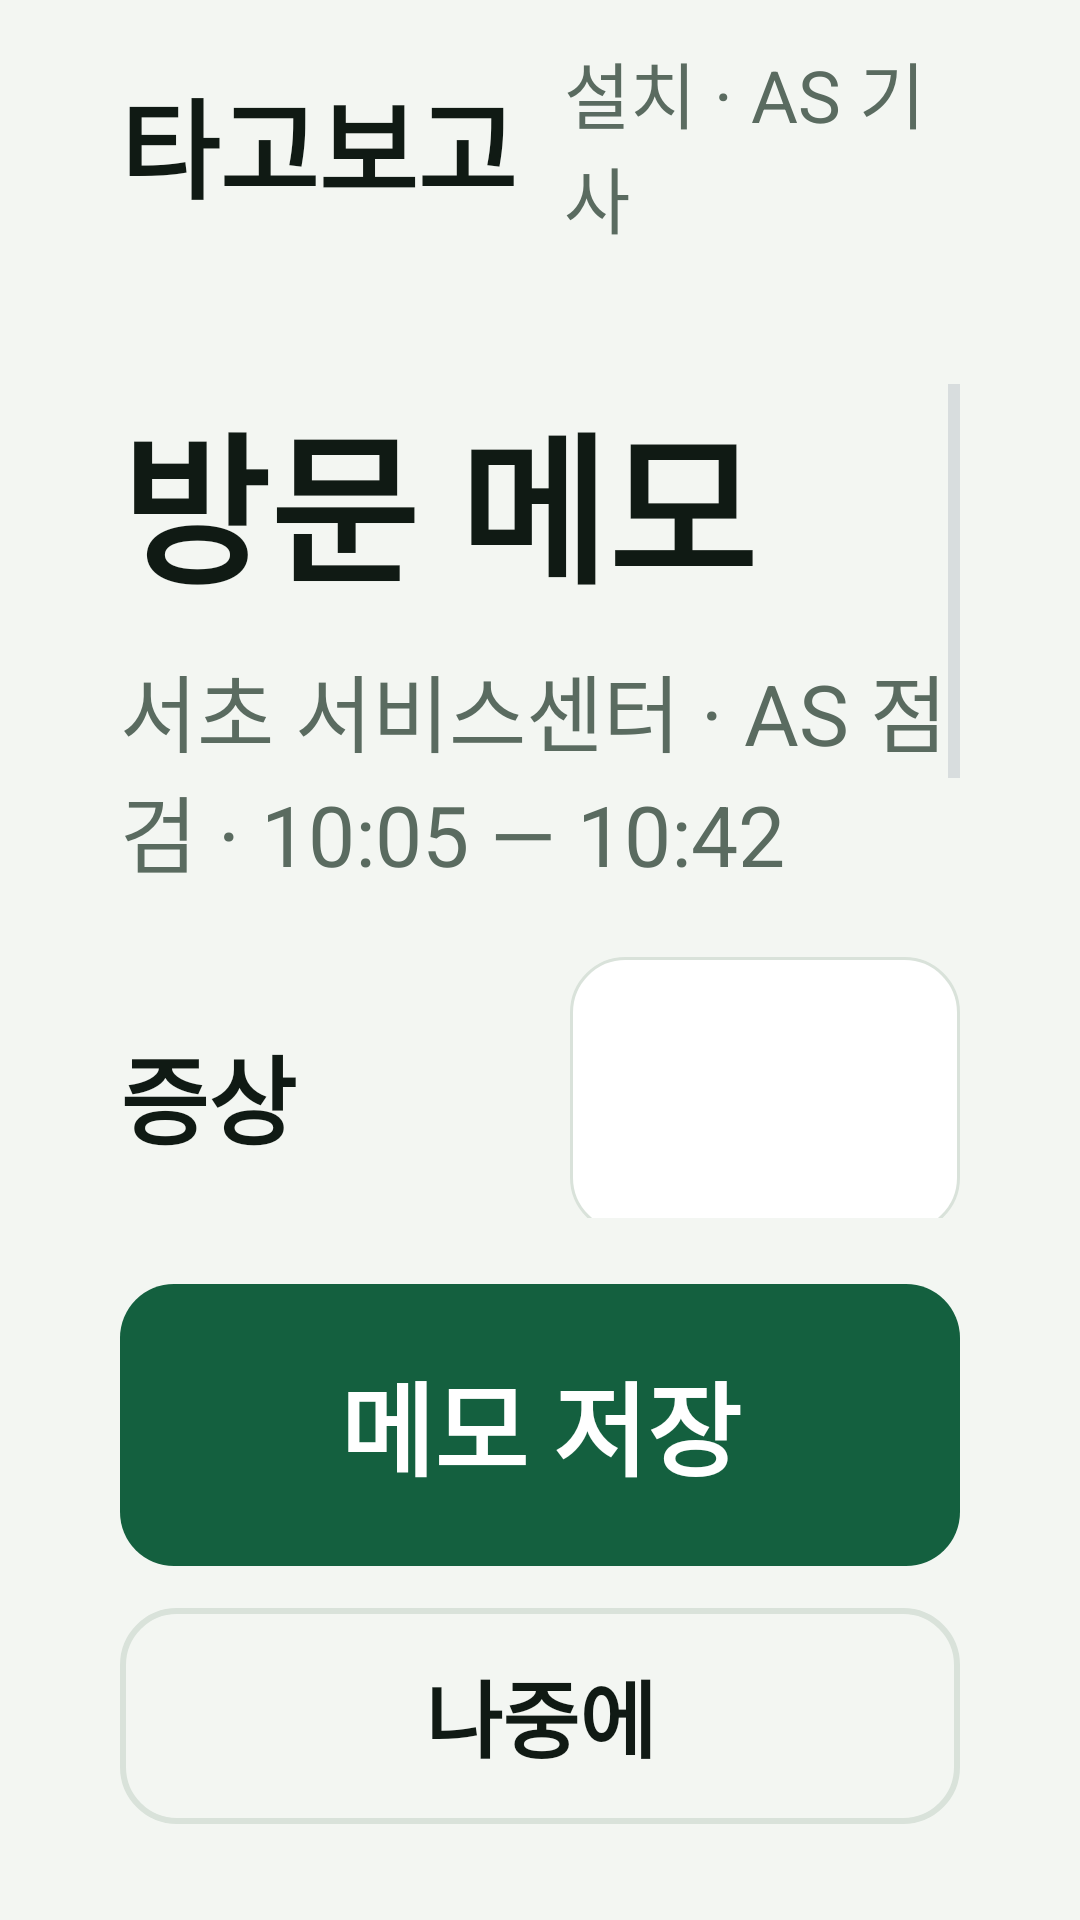

Write the Android layout XML for this screen, with the resource values it uses.
<!-- AndroidManifest.xml: application theme Theme.TagoBogo -->
<!-- res/layout/activity_memo.xml -->
<?xml version="1.0" encoding="utf-8"?>
<LinearLayout xmlns:android="http://schemas.android.com/apk/res/android"
    android:layout_width="match_parent"
    android:layout_height="match_parent"
    android:orientation="vertical"
    android:background="@color/tb_bg">

    <include layout="@layout/view_topbar" />

    <ScrollView
        android:layout_width="match_parent"
        android:layout_height="0dp"
        android:layout_weight="1"
        android:paddingStart="@dimen/tb_gutter"
        android:paddingEnd="@dimen/tb_gutter"
        android:paddingTop="@dimen/tb_card_pad_v"
        android:clipToPadding="false">

        <LinearLayout
            android:layout_width="match_parent"
            android:layout_height="wrap_content"
            android:orientation="vertical">

            <TextView
                style="@style/Tb.H1"
                android:layout_width="match_parent"
                android:layout_height="wrap_content"
                android:text="@string/memo_title" />

            <TextView
                android:id="@+id/memo_context"
                style="@style/Tb.Sub"
                android:layout_width="match_parent"
                android:layout_height="wrap_content"
                android:layout_marginTop="10dp"
                android:layout_marginBottom="@dimen/tb_gap"
                android:text="@string/memo_context_tech" />

            <LinearLayout
                android:layout_width="match_parent"
                android:layout_height="wrap_content"
                android:orientation="horizontal"
                android:gravity="center_vertical"
                android:layout_marginBottom="@dimen/tb_gap">

                <TextView
                    android:id="@+id/memo_label_1"
                    style="@style/Tb.CardTitle"
                    android:layout_width="@dimen/tb_memo_label_w"
                    android:layout_height="wrap_content"
                    android:textSize="@dimen/tb_text_field"
                    android:text="@string/memo_label_symptom" />

                <EditText
                    android:id="@+id/memo_field_1"
                    style="@style/Tb.Field"
                    android:layout_width="0dp"
                    android:layout_weight="1"
                    android:importantForAutofill="no"
                    android:inputType="text" />

            </LinearLayout>

            <LinearLayout
                android:layout_width="match_parent"
                android:layout_height="wrap_content"
                android:orientation="horizontal"
                android:gravity="center_vertical"
                android:layout_marginBottom="@dimen/tb_gap">

                <TextView
                    android:id="@+id/memo_label_2"
                    style="@style/Tb.CardTitle"
                    android:layout_width="@dimen/tb_memo_label_w"
                    android:layout_height="wrap_content"
                    android:textSize="@dimen/tb_text_field"
                    android:text="@string/memo_label_action" />

                <EditText
                    android:id="@+id/memo_field_2"
                    style="@style/Tb.Field"
                    android:layout_width="0dp"
                    android:layout_weight="1"
                    android:importantForAutofill="no"
                    android:inputType="text" />

            </LinearLayout>

            <LinearLayout
                android:layout_width="match_parent"
                android:layout_height="wrap_content"
                android:orientation="horizontal"
                android:gravity="center_vertical"
                android:layout_marginBottom="@dimen/tb_gap">

                <TextView
                    android:id="@+id/memo_label_3"
                    style="@style/Tb.CardTitle"
                    android:layout_width="@dimen/tb_memo_label_w"
                    android:layout_height="wrap_content"
                    android:textSize="@dimen/tb_text_field"
                    android:text="@string/memo_label_part" />

                <EditText
                    android:id="@+id/memo_field_3"
                    style="@style/Tb.Field"
                    android:layout_width="0dp"
                    android:layout_weight="1"
                    android:importantForAutofill="no"
                    android:inputType="text" />

            </LinearLayout>

            <LinearLayout
                android:layout_width="match_parent"
                android:layout_height="wrap_content"
                android:orientation="horizontal"
                android:gravity="center_vertical">

                <TextView
                    android:id="@+id/memo_label_4"
                    style="@style/Tb.CardTitle"
                    android:layout_width="@dimen/tb_memo_label_w"
                    android:layout_height="wrap_content"
                    android:textSize="@dimen/tb_text_field"
                    android:text="@string/memo_label_result" />

                <EditText
                    android:id="@+id/memo_field_4"
                    style="@style/Tb.Field"
                    android:layout_width="0dp"
                    android:layout_weight="1"
                    android:importantForAutofill="no"
                    android:inputType="text" />

            </LinearLayout>

        </LinearLayout>
    </ScrollView>

    <LinearLayout
        android:layout_width="match_parent"
        android:layout_height="wrap_content"
        android:orientation="vertical"
        android:paddingStart="@dimen/tb_gutter"
        android:paddingEnd="@dimen/tb_gutter"
        android:paddingTop="@dimen/tb_gap"
        android:paddingBottom="@dimen/tb_card_pad_v">

        <TextView
            android:id="@+id/btn_save_memo"
            style="@style/Tb.Button.Primary"
            android:text="@string/action_save_memo" />

        <TextView
            android:id="@+id/btn_later"
            style="@style/Tb.Button.Small.Ghost"
            android:layout_marginTop="@dimen/tb_gap_sm"
            android:text="@string/action_later" />
    </LinearLayout>
</LinearLayout>
<!-- res/layout/view_topbar.xml (included above) -->
<?xml version="1.0" encoding="utf-8"?>
<LinearLayout xmlns:android="http://schemas.android.com/apk/res/android"
    android:id="@+id/topbar"
    android:layout_width="match_parent"
    android:layout_height="@dimen/tb_bar_h"
    android:orientation="horizontal"
    android:gravity="center_vertical"
    android:paddingStart="@dimen/tb_gutter"
    android:paddingEnd="@dimen/tb_gutter"
    android:background="@color/tb_bg">

    <TextView
        android:id="@+id/topbar_logo"
        android:layout_width="wrap_content"
        android:layout_height="wrap_content"
        android:text="@string/app_name"
        android:textSize="@dimen/tb_text_logo"
        android:textStyle="bold"
        android:textColor="@color/tb_ink" />

    <TextView
        android:id="@+id/topbar_role"
        android:layout_width="wrap_content"
        android:layout_height="wrap_content"
        android:layout_marginStart="16dp"
        android:text="@string/role_tech"
        android:textSize="@dimen/tb_text_label"
        android:textColor="@color/tb_muted" />

    <View
        android:layout_width="0dp"
        android:layout_height="1dp"
        android:layout_weight="1" />

    <View
        android:id="@+id/topbar_dot"
        android:layout_width="16dp"
        android:layout_height="16dp"
        android:layout_marginEnd="12dp"
        android:background="@drawable/bg_dot"
        android:visibility="gone" />

    <TextView
        android:id="@+id/topbar_status"
        android:layout_width="wrap_content"
        android:layout_height="wrap_content"
        android:textSize="@dimen/tb_text_status"
        android:textColor="@color/tb_muted"
        android:visibility="gone" />
</LinearLayout>
<!-- resources referenced by this layout -->
<resources>
  <color name="tb_bg">#FFF3F6F2</color>
  <color name="tb_ink">#FF101A14</color>
  <color name="tb_muted">#FF5A6B60</color>
  <dimen name="tb_bar_h">96dp</dimen>
  <dimen name="tb_card_pad_v">32dp</dimen>
  <dimen name="tb_gap">22dp</dimen>
  <dimen name="tb_gap_sm">14dp</dimen>
  <dimen name="tb_gutter">40dp</dimen>
  <dimen name="tb_memo_label_w">150dp</dimen>
  <dimen name="tb_text_field">32sp</dimen>
  <dimen name="tb_text_label">24sp</dimen>
  <dimen name="tb_text_logo">36sp</dimen>
  <dimen name="tb_text_status">26sp</dimen>
  <!-- drawable bg_dot (drawable) -->
  <?xml version="1.0" encoding="utf-8"?>
  <shape xmlns:android="http://schemas.android.com/apk/res/android" android:shape="oval">
      <solid android:color="@color/tb_accent" />
  </shape>
  <string name="action_later">나중에</string>
  <string name="action_save_memo">메모 저장</string>
  <string name="app_name">타고보고</string>
  <string name="memo_context_tech">서초 서비스센터 · AS 점검 · 10:05 — 10:42</string>
  <string name="memo_label_action">조치</string>
  <string name="memo_label_part">부품</string>
  <string name="memo_label_result">결과</string>
  <string name="memo_label_symptom">증상</string>
  <string name="memo_title">방문 메모</string>
  <string name="role_tech">설치 · AS 기사</string>
  <style name="Tb.Button.Primary" parent="Tb.Button">
          <item name="android:background">@drawable/bg_btn_primary</item>
          <item name="android:textColor">@color/tb_on_accent</item>
      </style>
  <style name="Tb.Button.Small.Ghost" parent="Tb.Button.Small">
          <item name="android:background">@drawable/bg_btn_ghost</item>
      </style>
  <style name="Tb.CardTitle" parent="Tb.Text">
          <item name="android:textSize">@dimen/tb_text_card_title</item>
          <item name="android:textColor">@color/tb_ink</item>
          <item name="android:textStyle">bold</item>
      </style>
  <style name="Tb.H1" parent="Tb.Text">
          <item name="android:textSize">@dimen/tb_text_h1</item>
          <item name="android:textColor">@color/tb_ink</item>
          <item name="android:textStyle">bold</item>
          <item name="android:lineSpacingMultiplier">1.15</item>
      </style>
  <style name="Tb.Sub" parent="Tb.Text">
          <item name="android:textSize">@dimen/tb_text_sub</item>
          <item name="android:textColor">@color/tb_muted</item>
      </style>
  <style name="Theme.TagoBogo" parent="android:Theme.DeviceDefault.NoActionBar">
          <item name="android:windowBackground">@color/tb_bg</item>
      </style>
  <color name="tb_accent">#FF14603F</color>
  <!-- drawable bg_btn_primary (drawable) -->
  <?xml version="1.0" encoding="utf-8"?>
  <shape xmlns:android="http://schemas.android.com/apk/res/android" android:shape="rectangle">
      <solid android:color="@color/tb_accent" />
      <corners android:radius="18dp" />
  </shape>
  <color name="tb_on_accent">#FFFFFFFF</color>
  <style name="Tb.Button.Small" parent="Tb.Button">
          <item name="android:layout_height">@dimen/tb_btn_h_sm</item>
          <item name="android:textSize">@dimen/tb_text_btn_sm</item>
      </style>
  <style name="Tb.Text" parent="">
          <item name="android:layout_width">wrap_content</item>
          <item name="android:layout_height">wrap_content</item>
      </style>
  <dimen name="tb_text_card_title">38sp</dimen>
  <dimen name="tb_field_h">92dp</dimen>
  <dimen name="tb_text_h1">54sp</dimen>
  <dimen name="tb_text_sub">28sp</dimen>
  <dimen name="tb_btn_h">94dp</dimen>
  <!-- drawable bg_btn_soft (drawable) -->
  <?xml version="1.0" encoding="utf-8"?>
  <shape xmlns:android="http://schemas.android.com/apk/res/android" android:shape="rectangle">
      <solid android:color="@color/tb_soft" />
      <corners android:radius="18dp" />
  </shape>
  <dimen name="tb_text_btn">34sp</dimen>
  <dimen name="tb_btn_h_sm">72dp</dimen>
  <dimen name="tb_text_btn_sm">28sp</dimen>
  <color name="tb_line">#FFD9E2DA</color>
  <color name="tb_surface">#FFFFFFFF</color>
  <color name="tb_soft">#FFE6F0E7</color>
</resources>
